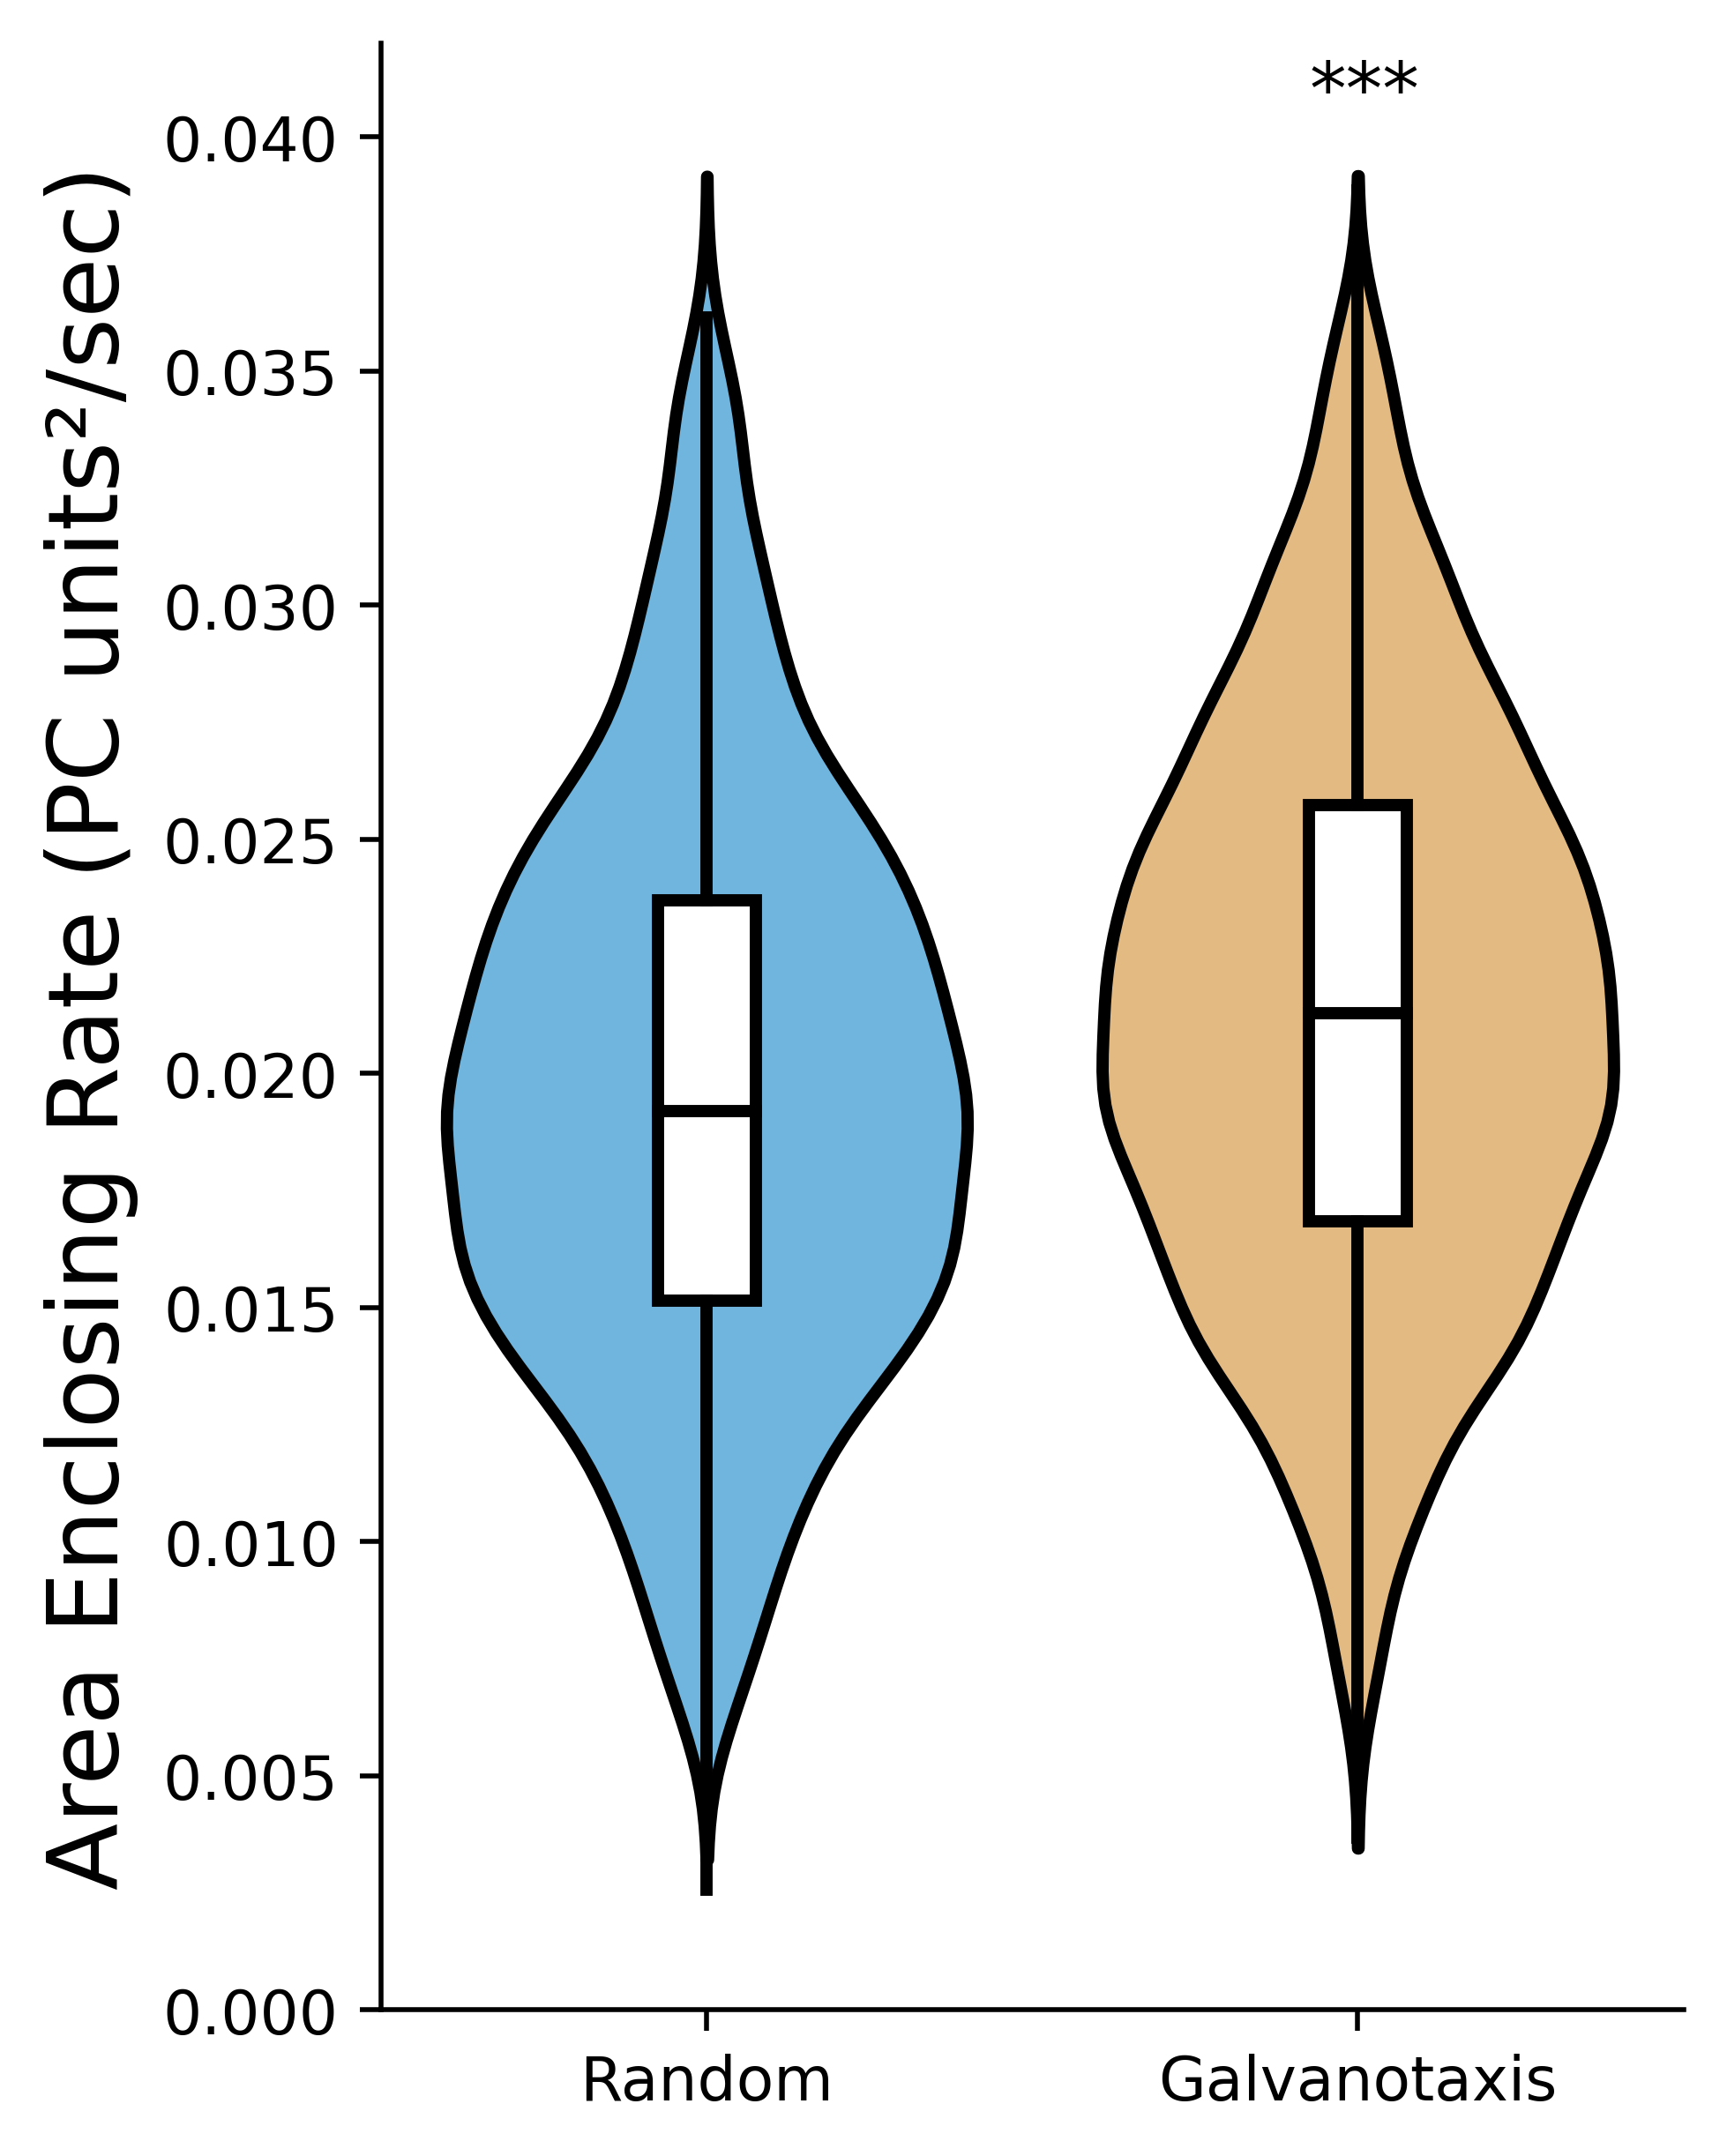

Python code for this plot:
# -*- coding: utf-8 -*-
"""
Created on Wed Apr 16 12:52:22 2025

@author: Aaron
"""


import pandas as pd
import seaborn as sns
import matplotlib.pyplot as plt
from sklearn.linear_model import LinearRegression
import numpy as np
from CustomFunctions.shapePCAtools import filter_extremes_based_on_percentile
from scipy import stats

whichpcs = [1,7]
treatments = ['Random','Galvanotaxis']
basedir = 'E:/Aaron/Combined_37C_Confocal_PCA_s5_with_galv/'
datadir = basedir + 'Data_and_Figs/'
savedir = basedir + 'galv/'

df = pd.read_csv(savedir+f'PC{whichpcs[0]}-PC{whichpcs[1]}_Area_Enclosing_Rates.csv', index_col = 0)
df['Treatment'] = pd.Categorical(df.Treatment.to_list(), categories=treatments, ordered=True)


dflist = []
for i, t in df.groupby(['Treatment','iter']):
    t = t.sort_values('cumulative_time').reset_index(drop=True)
    t['cumulative_time_min'] = t.cumulative_time/60
    aerreg = LinearRegression(fit_intercept = False).fit(np.insert(t.cumulative_time_min.values,0,0).reshape(-1, 1),
                                                         np.insert(t.aer.cumsum().values,0,0).reshape(-1, 1))
    aerresid = aerreg.score(np.insert(t.cumulative_time_min.values,0,0).reshape(-1, 1),
                            np.insert(t.aer.cumsum().values,0,0).reshape(-1, 1))
    dflist.append({'Treatment':i[0],'iter':i[1],'aerresid':aerresid,'aercoef':aerreg.coef_[0][0]})
avgdf = pd.DataFrame(dflist)


avgdf_filtered = filter_extremes_based_on_percentile(
    avgdf,
    ['aercoef','aerresid'],
    1)



############### CELL AVERAGES OF SIGNIFICANT METRICS #################################
# colorlist = [list(sns.color_palette('pastel').as_hex())[i] for i in [0,3,8]]
colorlist = ['#5dbaf0','#f2bd72']
sns.set_palette(palette=colorlist)


##### stats for line fits
print('t test for R squared ',
      stats.stats.ttest_ind(avgdf[avgdf.Treatment == treatments[0]].aercoef.values,
                            avgdf[avgdf.Treatment == treatments[1]].aercoef.values))

fig, ax = plt.subplots(1, 1, figsize=(4,5))#, sharex=True)
linewid = 2
# sns.swarmplot(data = avgcfdf, x='Treatment', y ='average_cf', color = 'grey', size = 3.5, alpha = 0.7, ax = ax)
sns.violinplot(x = 'Treatment', y='aercoef', data = avgdf_filtered,
               linewidth = linewid, inner = None, ax=ax, )
ax.collections[0].set_edgecolor('black')
ax.collections[1].set_edgecolor('black')
sns.boxplot(x = 'Treatment', y='aercoef', data = avgdf, width = 0.15, color = 'white',
            showcaps=False, showfliers=False,
            boxprops={
                'fill': 'white',
                'linewidth': linewid,
                'edgecolor': 'black',
                'zorder': 2
                },
            medianprops={
                'linewidth': linewid,
                'color': 'black'
                },
            whiskerprops={
                'linewidth': linewid,
                'color': 'black'
                },
            capprops={
                'linewidth': linewid,
                'color': 'black'
                },
            ax=ax)

ax.text(0.925,0.0405,'***', fontsize=12)
ax.set_ylim(0,0.042)
ax.set_xlabel('', fontsize=20)
ax.tick_params('y', labelsize=10)
#modify the labels to put bleb in two lines
ax.set_xticklabels(ax.get_xticklabels(), fontsize = 10)
#remove legends
ax.legend_ = None
ax.set_ylabel('Area Enclosing Rate (PC units²/sec)', fontsize=16)
#remove parts of box
ax.spines['top'].set_visible(False)
ax.spines['right'].set_visible(False)

plt.tight_layout()



plt.savefig(__file__.split('.')[0] + '.png', dpi = 500, bbox_inches='tight')





##### stats for line fits
print('Mann Whitney test for R squared ',
      stats.mannwhitneyu(avgdf[avgdf.Treatment == treatments[0]].aerresid.values,
                         avgdf[avgdf.Treatment == treatments[1]].aerresid.values))

fig, ax = plt.subplots(1, 1, figsize=(4,5))#, sharex=True)
linewid = 2
# sns.swarmplot(data = avgcfdf, x='Treatment', y ='average_cf', color = 'grey', size = 3.5, alpha = 0.7, ax = ax)
sns.violinplot(x = 'Treatment', y='aerresid', data = avgdf_filtered,
               linewidth = linewid, inner = None, ax=ax, )
ax.collections[0].set_edgecolor('black')
ax.collections[1].set_edgecolor('black')
sns.boxplot(x = 'Treatment', y='aerresid', data = avgdf, width = 0.15, color = 'white',
            showcaps=False, showfliers=False,
            boxprops={
                'fill': 'white',
                'linewidth': linewid,
                'edgecolor': 'black',
                'zorder': 2
                },
            medianprops={
                'linewidth': linewid,
                'color': 'black'
                },
            whiskerprops={
                'linewidth': linewid,
                'color': 'black'
                },
            capprops={
                'linewidth': linewid,
                'color': 'black'
                },
            ax=ax)

ax.text(0.98,1.04,'*', fontsize=10)
ax.set_ylim(0,1.05)
ax.set_xlabel('', fontsize=20)
ax.tick_params('y', labelsize=10)
#modify the labels to put bleb in two lines
ax.set_xticklabels(ax.get_xticklabels(), fontsize = 10)
#remove legends
ax.legend_ = None
ax.set_ylabel('Area Enclosing Rate R²', fontsize=16)
#remove parts of box
ax.spines['top'].set_visible(False)
ax.spines['right'].set_visible(False)

plt.tight_layout()



plt.savefig(__file__.split('.')[0] + '_fit.png', dpi = 500, bbox_inches='tight')
